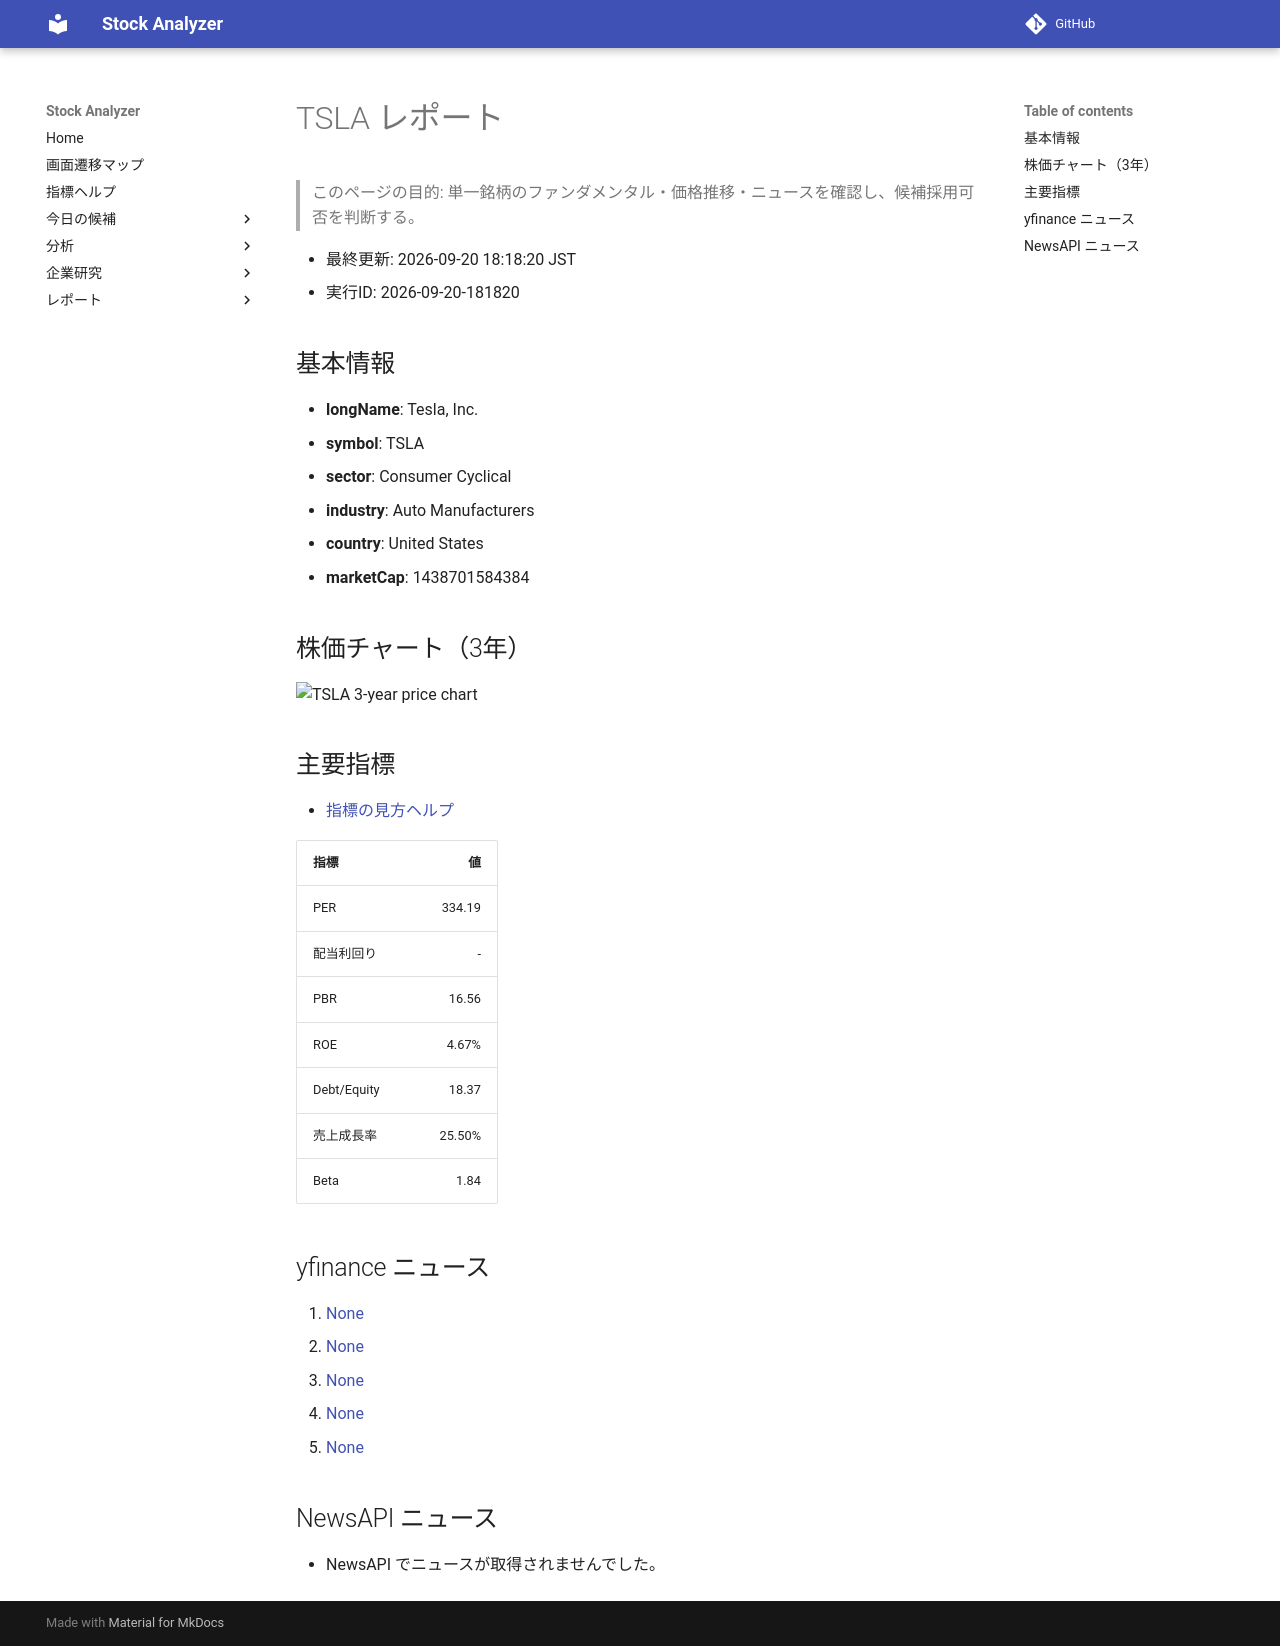

repository: Yumi-note/Making-APP · page: reports/2026-09-20/181820/TSLA/index.html · generator: mkdocs

# TSLA レポート

> このページの目的: 単一銘柄のファンダメンタル・価格推移・ニュースを確認し、候補採用可否を判断する。

- 最終更新: 2026-09-20 18:18:20 JST
- 実行ID: 2026-09-20-181820

## 基本情報

- **longName**: Tesla, Inc.
- **symbol**: TSLA
- **sector**: Consumer Cyclical
- **industry**: Auto Manufacturers
- **country**: United States
- **marketCap**: 1438701584384

## 株価チャート（3年）

![TSLA 3-year price chart](TSLA_3y.png)

## 主要指標

- [指標の見方ヘルプ](../../../../indicators.md)

| 指標 | 値 |
|---|---:|
| PER | 334.19 |
| 配当利回り | - |
| PBR | 16.56 |
| ROE | 4.67% |
| Debt/Equity | 18.37 |
| 売上成長率 | 25.50% |
| Beta | 1.84 |

## yfinance ニュース

1. [None](None)
2. [None](None)
3. [None](None)
4. [None](None)
5. [None](None)

## NewsAPI ニュース

- NewsAPI でニュースが取得されませんでした。
